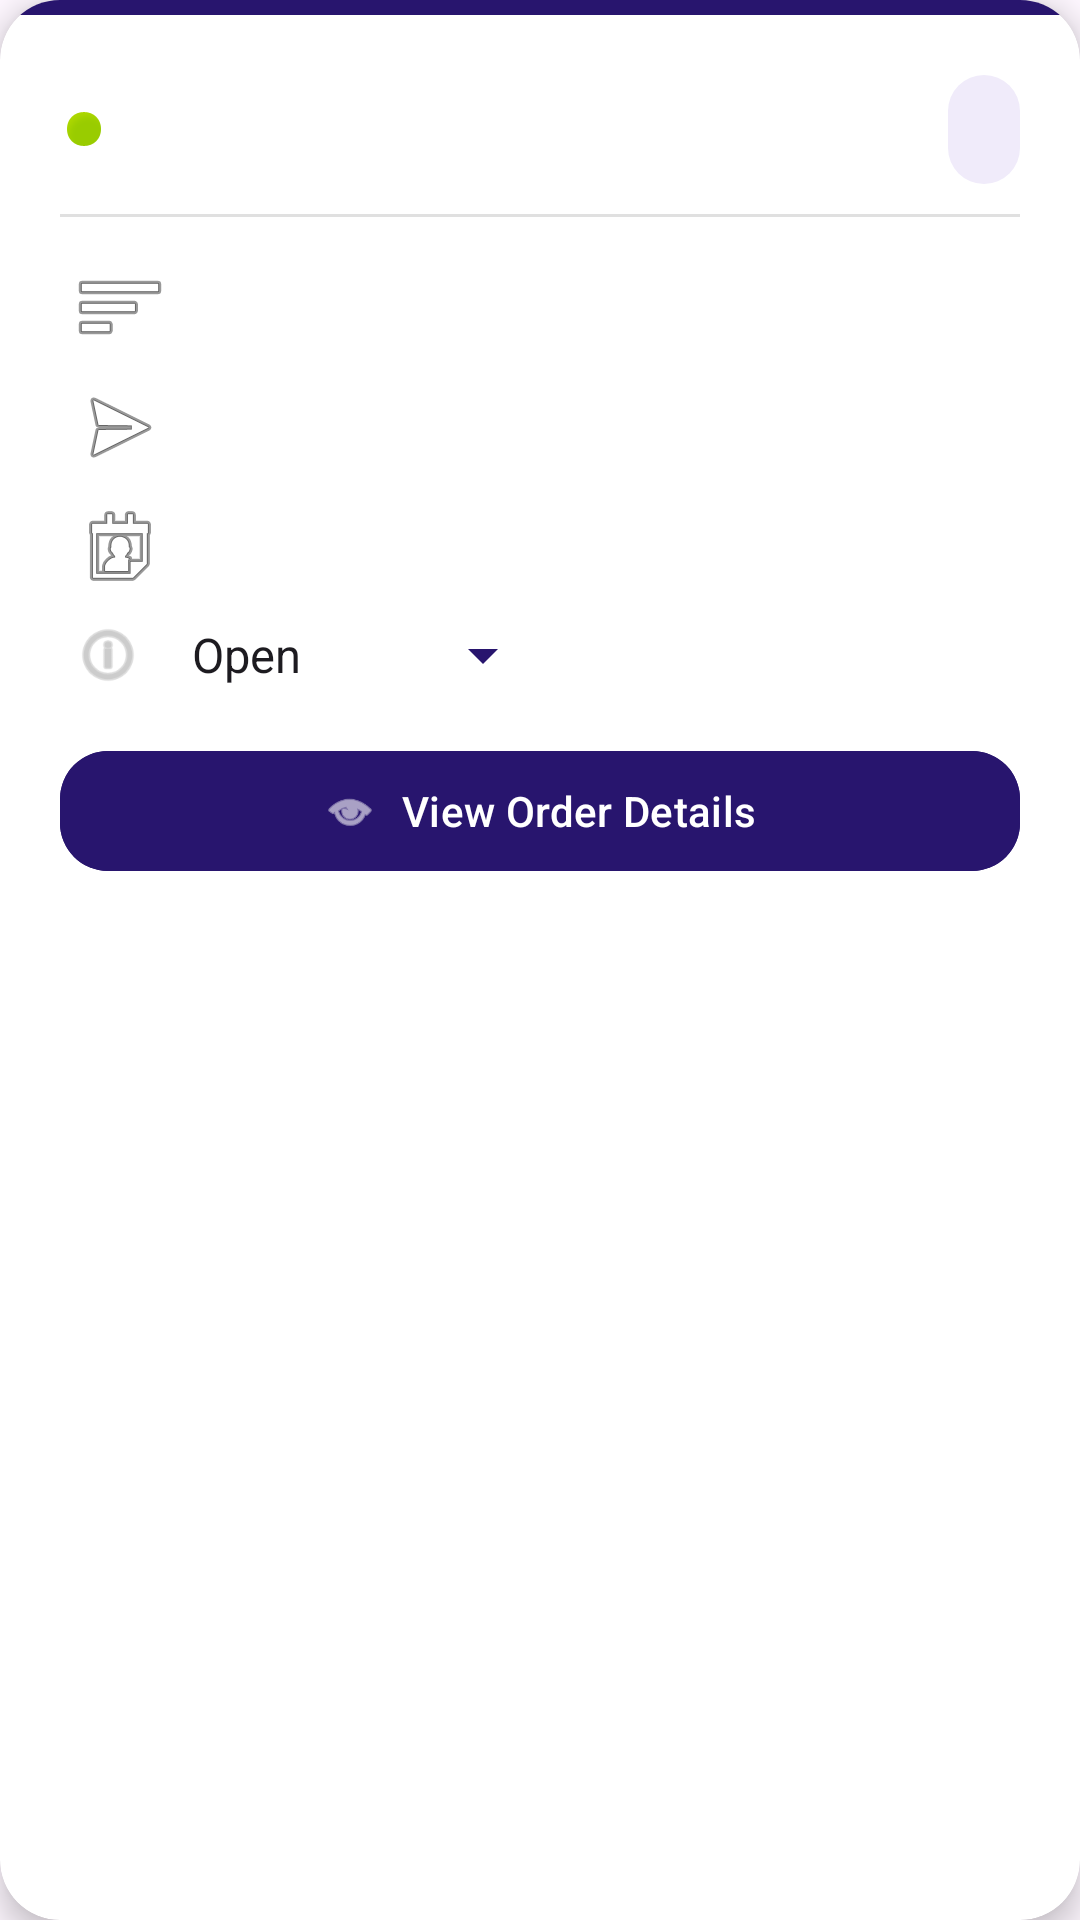

Write the Android layout XML for this screen, with the resource values it uses.
<!-- AndroidManifest.xml: application theme Theme.MTC_APP -->
<!-- res/layout/cr_order_card.xml -->
<?xml version="1.0" encoding="utf-8"?>
<androidx.cardview.widget.CardView
    xmlns:android="http://schemas.android.com/apk/res/android"
    xmlns:app="http://schemas.android.com/apk/res-auto"
    android:id="@+id/orderCard"
    android:layout_width="match_parent"
    android:layout_height="wrap_content"
    app:cardCornerRadius="20dp"
    app:cardElevation="6dp"
    android:layout_margin="12dp"
    app:cardBackgroundColor="@color/white">

    
    <View
        android:id="@+id/statusIndicator"
        android:layout_width="match_parent"
        android:layout_height="5dp"
        android:background="@color/Lavender" />

    <LinearLayout
        android:layout_width="match_parent"
        android:layout_height="wrap_content"
        android:orientation="vertical"
        android:padding="20dp"
        android:layout_marginTop="5dp">

        
        <LinearLayout
            android:layout_width="match_parent"
            android:layout_height="wrap_content"
            android:orientation="horizontal"
            android:gravity="center_vertical">

            <LinearLayout
                android:layout_width="0dp"
                android:layout_height="wrap_content"
                android:layout_weight="1"
                android:orientation="vertical">

                <TextView
                    android:id="@+id/orderStatus"
                    android:layout_width="wrap_content"
                    android:layout_height="wrap_content"
                    android:textColor="@android:color/holo_green_dark"
                    android:textStyle="bold"
                    android:textSize="18sp"
                    android:drawablePadding="6dp"
                    android:letterSpacing="0.03"
                    app:drawableStartCompat="@android:drawable/presence_online" />
            </LinearLayout>

            <TextView
                android:id="@+id/price"
                android:layout_width="wrap_content"
                android:layout_height="wrap_content"
                android:textColor="@color/Lavender"
                android:textSize="18sp"
                android:textStyle="bold"
                android:background="@drawable/price_background"
                android:paddingStart="12dp"
                android:paddingEnd="12dp"
                android:paddingTop="6dp"
                android:paddingBottom="6dp" />
        </LinearLayout>

        
        <View
            android:layout_width="match_parent"
            android:layout_height="1dp"
            android:background="#E0E0E0"
            android:layout_marginTop="10dp"
            android:layout_marginBottom="10dp" />

        
        <LinearLayout
            android:layout_width="match_parent"
            android:layout_height="wrap_content"
            android:orientation="vertical"
            android:layout_marginStart="4dp">

            <TextView
                android:id="@+id/segment"
                android:layout_width="wrap_content"
                android:layout_height="wrap_content"
                android:textColor="@color/black"
                android:textSize="16sp"
                android:textStyle="bold"
                android:layout_marginTop="4dp"
                android:drawablePadding="8dp"
                app:drawableStartCompat="@android:drawable/ic_menu_sort_by_size" />

            <TextView
                android:id="@+id/dispatchMode"
                android:layout_width="wrap_content"
                android:layout_height="wrap_content"
                android:textColor="@android:color/darker_gray"
                android:textSize="14sp"
                android:layout_marginTop="8dp"
                android:drawablePadding="8dp"
                app:drawableStartCompat="@android:drawable/ic_menu_send" />

            <TextView
                android:id="@+id/orderDate"
                android:layout_width="wrap_content"
                android:layout_height="wrap_content"
                android:textColor="@android:color/darker_gray"
                android:textSize="14sp"
                android:layout_marginTop="8dp"
                android:drawablePadding="8dp"
                app:drawableStartCompat="@android:drawable/ic_menu_my_calendar" />

            
            <LinearLayout
                android:layout_width="wrap_content"
                android:layout_height="wrap_content"
                android:orientation="horizontal"
                android:gravity="center_vertical"
                android:layout_marginTop="8dp">

                <ImageView
                    android:layout_width="24dp"
                    android:layout_height="24dp"
                    android:src="@android:drawable/ic_menu_info_details"
                    android:layout_marginEnd="8dp"
                    app:tint="@android:color/darker_gray" />

                <Spinner
                    android:id="@+id/statusDropdown"
                    android:layout_width="wrap_content"
                    android:layout_height="wrap_content"
                    android:entries="@array/status_options"
                    android:minWidth="120dp"
                    android:backgroundTint="@color/Lavender" />
            </LinearLayout>
        </LinearLayout>

        
        <FrameLayout
            android:layout_width="match_parent"
            android:layout_height="wrap_content"
            android:layout_marginTop="16dp">

            <com.google.android.material.button.MaterialButton
                android:id="@+id/orderDetailsButton"
                android:layout_width="match_parent"
                android:layout_height="wrap_content"
                android:text="View Order Details"
                android:textColor="@color/white"
                app:icon="@android:drawable/ic_menu_view"
                app:iconGravity="textStart"
                app:iconTint="@color/white"
                app:iconPadding="8dp"
                app:cornerRadius="16dp"
                android:paddingVertical="10dp"
                android:backgroundTint="@color/Lavender"
                android:elevation="2dp" />
        </FrameLayout>
    </LinearLayout>
</androidx.cardview.widget.CardView>
<!-- resources referenced by this layout -->
<resources>
  <string-array name="status_options">
          <item>Open</item>
          <item>Reported</item>
      </string-array>
  <color name="Lavender">#28156e</color>
  <color name="black">#FF000000</color>
  <color name="white">#FFFFFFFF</color>
  <!-- drawable price_background (drawable) -->
  <?xml version="1.0" encoding="utf-8"?>
  <shape xmlns:android="http://schemas.android.com/apk/res/android"
      android:shape="rectangle">
      <solid android:color="#F0EBFA" />
      <corners android:radius="12dp" />
  </shape>
  <style name="Theme.MTC_APP" parent="Base.Theme.MTC_APP" />
  <style name="Base.Theme.MTC_APP" parent="Theme.Material3.DayNight.NoActionBar">
          
           <item name="colorPrimary">@color/Lavender</item>
          <item name="colorPrimaryVariant">@color/Lavender</item>
      </style>
</resources>
